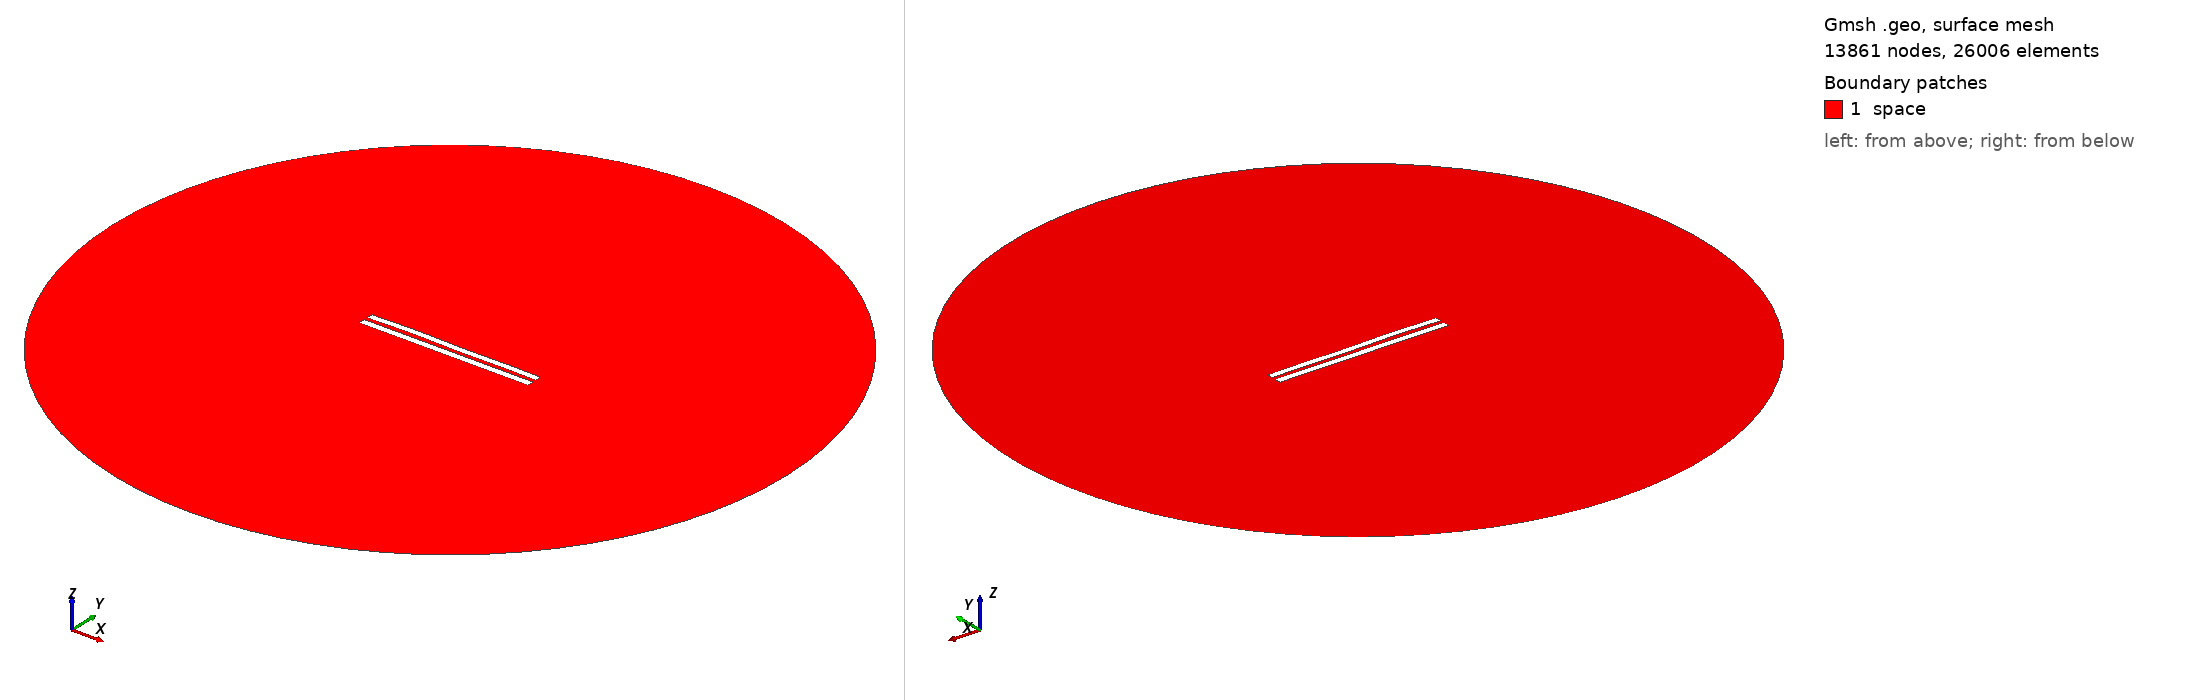

Gmsh geometry script, surface-meshed: 13861 nodes, 26006 surface elements. Boundary patches (legend numbers): 1 space. Left view from above one corner, right view from below the opposite corner. Legend entries are the model's physical surfaces. The drawing asked Gmsh for element sizes between 1% and 20% of the model's largest extent; the script's own settings can give other sizes.

=== 5500.geo (drawn) ===
//---------------------------------------
// Geometry kernel
//---------------------------------------

SetFactory("OpenCASCADE");



//---------------------------------------
// Parameters of the geometry
//---------------------------------------

// Overetch of the upper plate
overetch = 0.125;

// Distance between the plates
distance = 2.25;

// Discretization over the x axis (for the deformation)
nx = 50; 

// Length of the plate
L = 100 - overetch; 

// Number of modes
n = 4; 

// 1st mode coefficient
coeff(1) = 0.07499999999999998;
beta(1) = 0.596864 * 3.1415926535 / L;

// 2nd mode coefficient
coeff(2) = 0.15;
beta(2) = 1.49418 * 3.1415926535 / L;

// 3rd mode coefficient
coeff(3) = 0.15;
beta(3) = 2.50025 * 3.1415926535 / L;

// 4th mode coefficient
coeff(4) = 0.15;
beta(4) = 3.49999 * 3.1415926535 / L;



//---------------------------------------
// Upper plate (deformed rectangle)
//---------------------------------------

// Coordiantes of the upper plate
xmin = -50;
xmax = 50 - overetch;

// Height of the upper plate
yheight = 4 - 2 * overetch;

// Indexes of the points
UpperID[] = {};
LowerID[] = {};
LeftID[] = {};
RightID[] = {};

// Point index
p = 1;

// Horizontal edges
For i In {1:nx}
    x = xmin + (i-1)*(xmax - xmin)/(nx-1);

    y_bottom = distance / 2 + overetch;
    For j In {1:n}
        C = (Cosh(beta(j)*L) + Cos(beta(j)*L)) / (Sinh(beta(j)*L) + Sin(beta(j)*L));
        y_bottom  = y_bottom + coeff(j) * (Cosh(beta(j)*(x+50)) - Cos(beta(j)*(x+50)) - C * (Sinh(beta(j)*(x+50)) - Sin(beta(j)*(x+50))));
    EndFor

    y_top = y_bottom + yheight;

    Point(p) = {x, y_top, 0, 1.0};
    UpperID[i] = p;
    p = p + 1;

    Point(p) = {x, y_bottom, 0, 1.0};
    LowerID[i] = p;
    p = p + 1;
EndFor

// Create point lists
UpperPts[] = {}; LowerPts[] = {};
For i In {1:nx}
  UpperPts[] += {UpperID[i]};
  LowerPts[] += {LowerID[i]};
EndFor

// Build splines
Spline(1) = {UpperPts[]};
Spline(2) = {LowerPts[]};
Line(3) = {LowerPts[nx-1], UpperPts[nx-1]};
Line(4) = {LowerPts[0], UpperPts[0]};

// Build the plane surface
Curve Loop(1) = {2, 3, -1, -4};
Plane Surface(1) = {1};



//---------------------------------------
// Lower plate (rectangle)
//---------------------------------------

// Vertices
Point(1001) = {-50, -1, 0, 1.0};
Point(1002) = { 50, -1, 0, 1.0};
Point(1003) = { 50,  -5, 0, 1.0};
Point(1004) = {-50,  -5, 0, 1.0};

// Edges
Line(5) = {1001, 1002};
Line(6) = {1002, 1003};
Line(7) = {1003, 1004};
Line(8) = {1004, 1001};

// Plane surface
Line Loop(2) = {5, 6, 7, 8};
Plane Surface(2) = {2}; 



//---------------------------------------
// Outer (fictious) boundary
//---------------------------------------

// Points
Point(1005) = {0, 0, 0};       // Center
Point(1006) = {200, 0, 0};     // Start point
Point(1007) = {0, 200, 0};     // 90 degrees
Point(1008) = {-200, 0, 0};    // 180 degrees
Point(1009) = {0, -200, 0};    // 270 degrees

// Circle arcs (each needs start, center, end)
Circle(9) = {1006, 1005, 1007};
Circle(10) = {1007, 1005, 1008};
Circle(11) = {1008, 1005, 1009};
Circle(12) = {1009, 1005, 1006};

// Plane surface for the entire domain
Curve Loop(3) = {9, 10, 11, 12};
Surface(3) = {3};

// Subtract the plates from the whole domain to obtain the actual domain where we want to solve the equations
BooleanDifference{ Surface{3}; Delete; }{ Surface{1}; Surface{2}; Delete; }




//---------------------------------------
// Transfinite Lines/Curves
//---------------------------------------

// Set the number of points on the boundaries
r = 7;

// Plates
Transfinite Curve {1, 2} = 50*r Using Progression 1;
Transfinite Curve {3, 4} = 2*r Using Progression 1;
Transfinite Line {5, 7} = 50*r Using Progression 1;
Transfinite Line {6, 8} = 2*r Using Progression 1;

// Outer boundary
Transfinite Line {9, 10, 11, 12} = 20 Using Progression 1;



//---------------------------------------
// Physical groups
//---------------------------------------                

// Physical curves (boundaries)
Physical Line("force_segment", 10) = {2};
Physical Line("upper_plate", 11) = {1, 3, 4};
Physical Line("lower_plate", 12) = {5, 6, 7, 8};
Physical Line("boundary", 20) = {9, 10, 11, 12};

// Physical Surfaces
Physical Surface("space", 30) = {3};



//---------------------------------------
// 6. Generate the Mesh
//---------------------------------------

// 2D mesh generation
Mesh 2;
